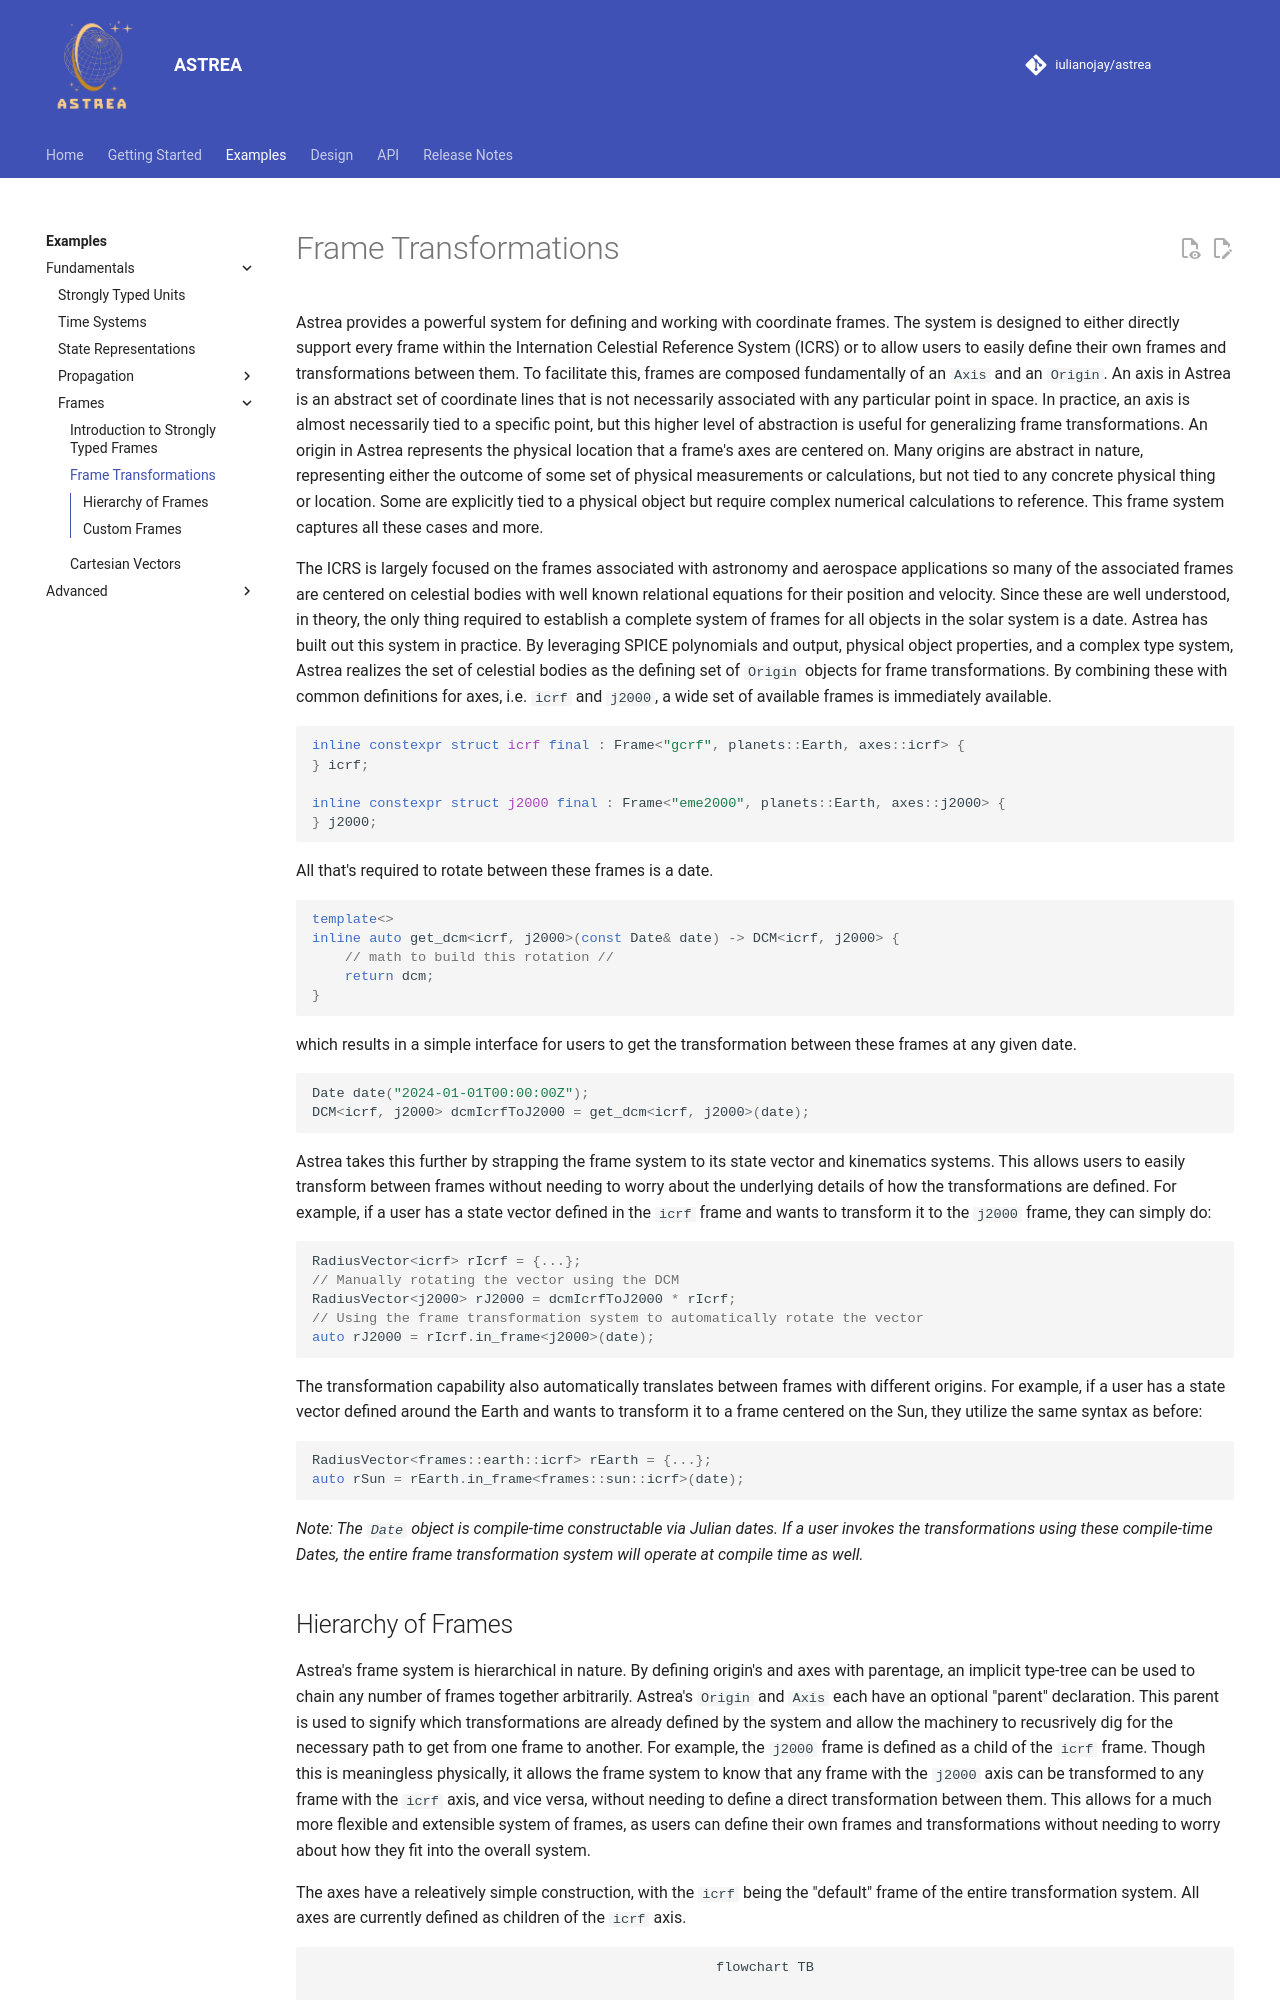

repository: iulianojay/astrea · page: examples/fundamentals/frames/frame_transformations/index.html · generator: mkdocs

# Frame Transformations

Astrea provides a powerful system for defining and working with coordinate frames. The system is designed to either directly support every frame within the Internation Celestial Reference System (ICRS) or to allow users to easily define their own frames and transformations between them. To facilitate this, frames are composed fundamentally of an `Axis` and an `Origin`. An axis in Astrea is an abstract set of coordinate lines that is not necessarily associated with any particular point in space. In practice, an axis is almost necessarily tied to a specific point, but this higher level of abstraction is useful for generalizing frame transformations. An origin in Astrea represents the physical location that a frame's axes are centered on. Many origins are abstract in nature, representing either the outcome of some set of physical measurements or calculations, but not tied to any concrete physical thing or location. Some are explicitly tied to a physical object but require complex numerical calculations to reference. This frame system captures all these cases and more.

The ICRS is largely focused on the frames associated with astronomy and aerospace applications so many of the associated frames are centered on celestial bodies with well known relational equations for their position and velocity. Since these are well understood, in theory, the only thing required to establish a complete system of frames for all objects in the solar system is a date. Astrea has built out this system in practice. By leveraging SPICE polynomials and output, physical object properties, and a complex type system, Astrea realizes the set of celestial bodies as the defining set of `Origin` objects for frame transformations. By combining these with common definitions for axes, i.e. `icrf` and `j2000`, a wide set of available frames is immediately available. 

```cpp
inline constexpr struct icrf final : Frame<"gcrf", planets::Earth, axes::icrf> {
} icrf;

inline constexpr struct j2000 final : Frame<"eme2000", planets::Earth, axes::j2000> {
} j2000;
```

All that's required to rotate between these frames is a date. 

```cpp
template<>
inline auto get_dcm<icrf, j2000>(const Date& date) -> DCM<icrf, j2000> {
    // math to build this rotation // 
    return dcm;
}
```

which results in a simple interface for users to get the transformation between these frames at any given date.

```cpp
Date date("2024-01-01T00:00:00Z");
DCM<icrf, j2000> dcmIcrfToJ2000 = get_dcm<icrf, j2000>(date);
```

Astrea takes this further by strapping the frame system to its state vector and kinematics systems. This allows users to easily transform between frames without needing to worry about the underlying details of how the transformations are defined. For example, if a user has a state vector defined in the `icrf` frame and wants to transform it to the `j2000` frame, they can simply do:

```cpp
RadiusVector<icrf> rIcrf = {...};
// Manually rotating the vector using the DCM
RadiusVector<j2000> rJ2000 = dcmIcrfToJ2000 * rIcrf;
// Using the frame transformation system to automatically rotate the vector
auto rJ2000 = rIcrf.in_frame<j2000>(date);
```

The transformation capability also automatically translates between frames with different origins. For example, if a user has a state vector defined around the Earth and wants to transform it to a frame centered on the Sun, they utilize the same syntax as before:

```cpp
RadiusVector<frames::earth::icrf> rEarth = {...};
auto rSun = rEarth.in_frame<frames::sun::icrf>(date);
```

*Note: The `Date` object is compile-time constructable via Julian dates. If a user invokes the transformations using these compile-time Dates, the entire frame transformation system will operate at compile time as well.*
